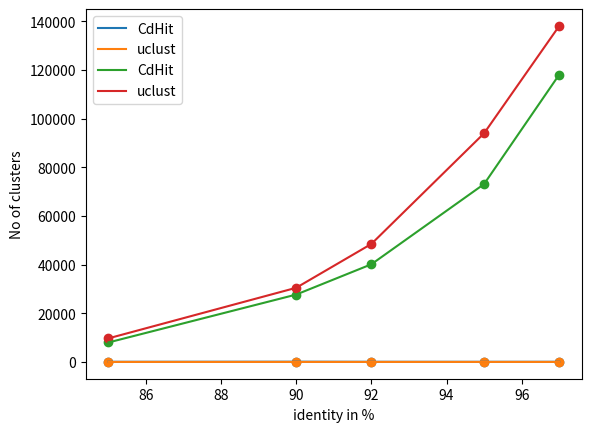

This figure's Python source:
from matplotlib import pyplot as plt

cdhitT = [55,94,61,52,62]
uclustT = [1.5,.54,1.9,2.6,2.4]
nCdhit = [7983,27673,40115,73067,118037]
nUclust = [9669,30460,48463,93925,138037]

Id = [85,90,92,95,97]

plt.scatter(Id,cdhitT)
plt.plot(Id,cdhitT,label="CdHit")
plt.scatter(Id,uclustT)
plt.plot(Id,uclustT,label="uclust")
plt.xlabel("identity in %")
plt.ylabel("execution time(in minutes)")
plt.legend(loc = 'upper left')
plt.show()

plt.scatter(Id,nCdhit)
plt.plot(Id,nCdhit,label="CdHit")
plt.scatter(Id,nUclust)
plt.plot(Id,nUclust,label="uclust")
plt.xlabel("identity in %")
plt.ylabel("No of clusters")
plt.legend(loc = 'upper left')
plt.show()
